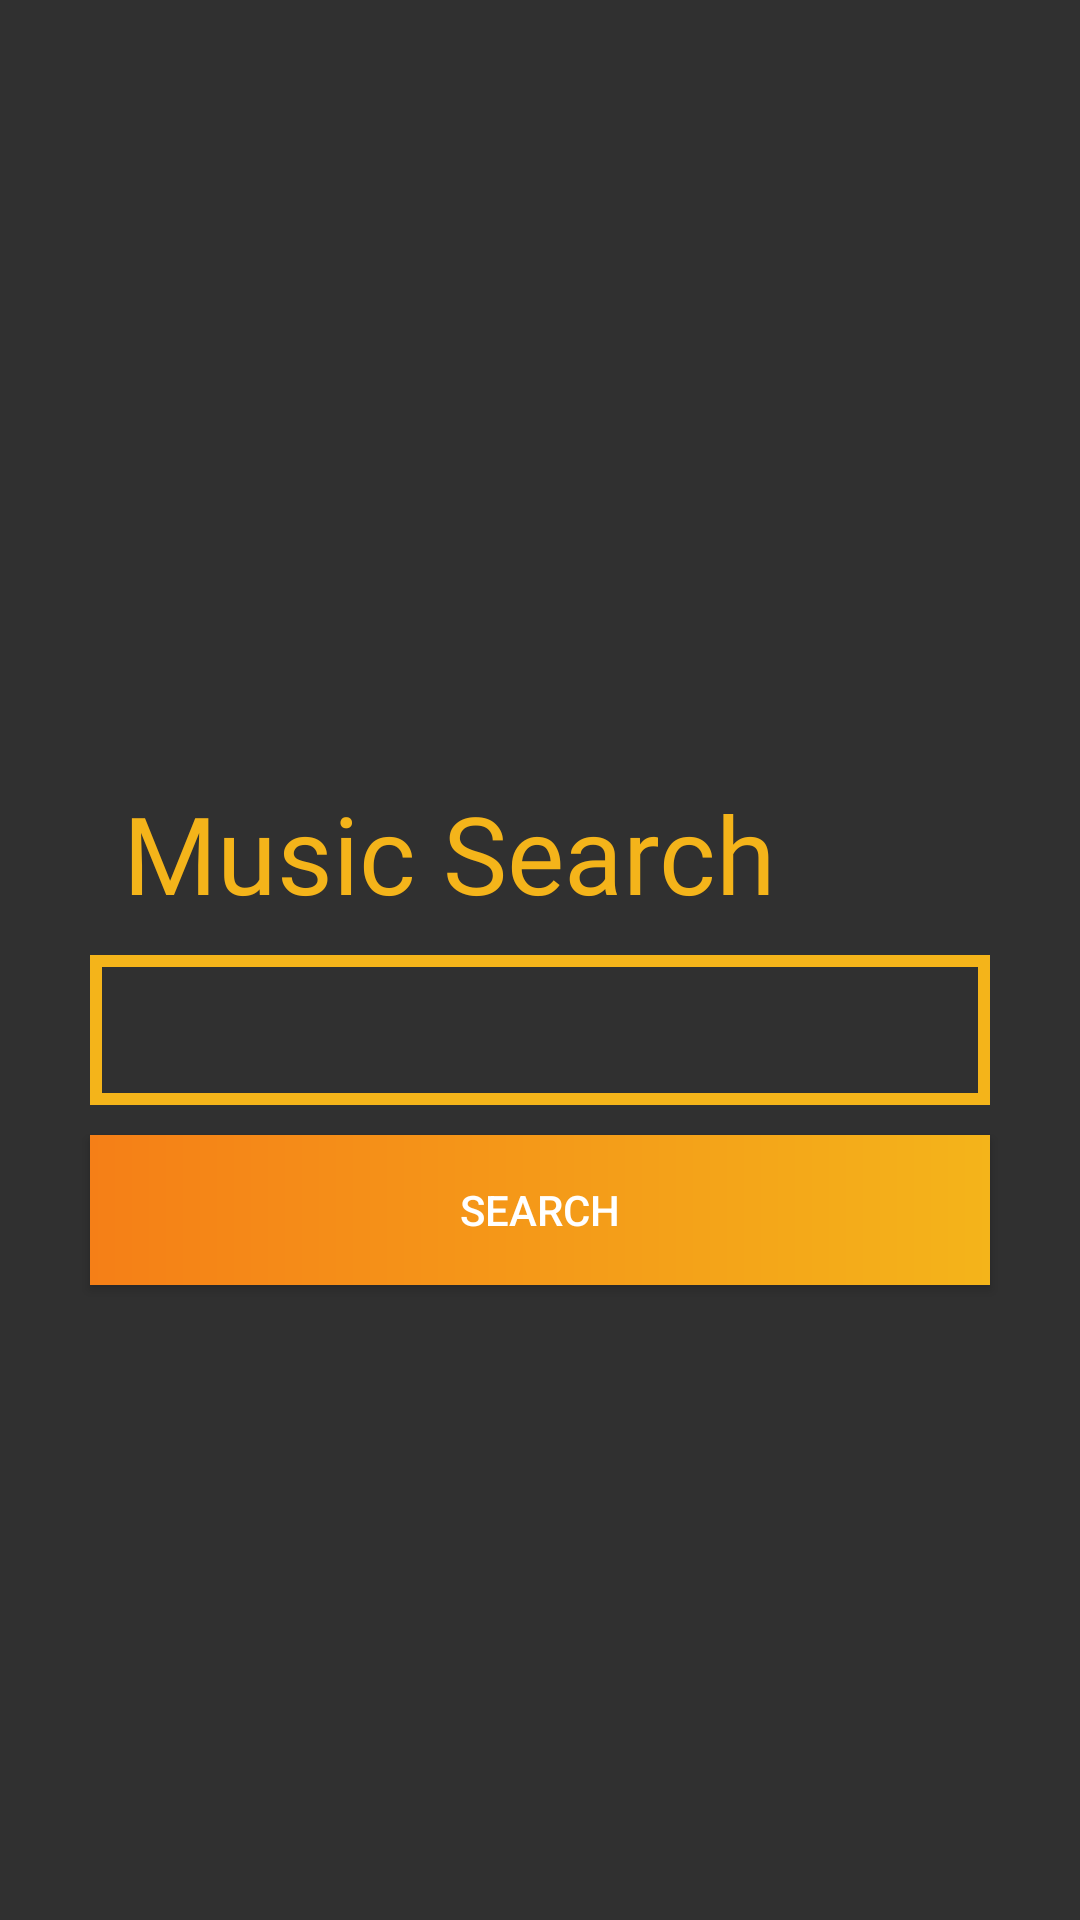

The Android layout XML behind this screen, and the referenced resources:
<!-- AndroidManifest.xml: application theme AppTheme -->
<!-- res/layout/activity_musicsearch.xml -->
<?xml version="1.0" encoding="utf-8"?>
<androidx.constraintlayout.widget.ConstraintLayout xmlns:android="http://schemas.android.com/apk/res/android"
    xmlns:app="http://schemas.android.com/apk/res-auto"
    xmlns:tools="http://schemas.android.com/tools"
    android:layout_width="match_parent"
    android:layout_height="match_parent"
    tools:context=".musicsearch">

    <TextView
        android:id="@+id/textView2"
        android:layout_width="wrap_content"
        android:layout_height="wrap_content"
        android:layout_marginTop="250dp"
        android:layout_marginEnd="20dp"
        android:fontFamily="@font/jockey_one"
        android:gravity="center"
        android:padding="10dp"
        android:text="Music Search"
        android:textColor="#f4b41a"
        android:textSize="36sp"
        app:layout_constraintEnd_toEndOf="parent"
        app:layout_constraintHorizontal_bias="0.302"
        app:layout_constraintStart_toStartOf="parent"
        app:layout_constraintTop_toTopOf="parent" />

    <EditText
        android:id="@+id/musictxt"
        android:layout_width="300dp"
        android:layout_height="50dp"
        android:background="@drawable/inputbox"
        android:ems="10"
        android:paddingLeft="10dp"
        android:inputType="textPersonName"
        app:layout_constraintEnd_toEndOf="parent"
        app:layout_constraintStart_toStartOf="parent"
        app:layout_constraintTop_toBottomOf="@+id/textView2" />

    <Button
        android:id="@+id/musicsearchbutton"
        android:layout_width="0dp"
        android:layout_height="50dp"
        android:layout_marginTop="10dp"
        android:background="@drawable/buttongradient"
        android:text="Search"
        app:layout_constraintEnd_toEndOf="@+id/musictxt"
        app:layout_constraintStart_toStartOf="@+id/musictxt"
        app:layout_constraintTop_toBottomOf="@+id/musictxt" />

</androidx.constraintlayout.widget.ConstraintLayout>
<!-- resources referenced by this layout -->
<resources>
  <!-- drawable buttongradient (drawable) -->
  <shape xmlns:android="http://schemas.android.com/apk/res/android" android:shape="rectangle" >
      <gradient
          android:startColor="#f57f17"
          android:endColor="#f4b41a"
          android:angle="0"/>
      <corners
          android:radius="0dp"/>
  
  
  </shape>
  <!-- drawable inputbox (drawable) -->
  <?xml version="1.0" encoding="utf-8"?>
  <shape xmlns:android="http://schemas.android.com/apk/res/android">
  
      <stroke android:color="#f4b41a" android:width="4dp"/>
  
  </shape>
  <style name="AppTheme" parent="Theme.AppCompat.NoActionBar">
          
          <item name="colorPrimary">#143D59</item>
          <item name="colorPrimaryDark">#143D59</item>
          <item name="colorAccent">#f4b41a</item>
      </style>
</resources>
